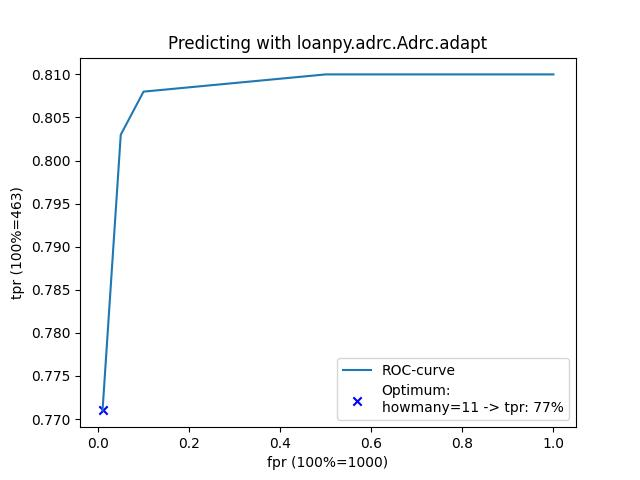

Source data for this figure (header and first rows):
Target_Form, Source_Form, Cognacy, guesses, best_guess
aɣat͡ʃi, aɣat͡ʃːɯ, 1, inf, KeyError
aldaɣ, aldaɣ, 2, 1.0, aldaɣ
ajan, ajan, 3, 1.0, ajan
aːl, al, 6, 3.0, aːl
alat͡ʃ, alat͡ʃɯ, 7, 5.0, alat͡ʃ
alat͡ʃ, alat͡ʃu, 8, 4.0, alat͡ʃ
alat͡ʃ, alat͡ʃo, 9, 4.0, alat͡ʃ
alat͡ʃ, ɒlɒt͡ʃ, 10, 1.0, alat͡ʃ
alma, alma, 11, 1.0, alma
altalaɡ, altɯlɯɡ, 12, inf, altiliɡ
altalaɡ, altɯlɯɡ, 13, inf, altiliɡ
op, op, 14, 1.0, op
oporo, opura, 15, inf, opur
opuruɣ, opuruɣ, 16, 1.0, opuruɣ
orat, orat, 17, 1.0, orat
orat, or, 18, inf, or
aːr, ar, 19, 3.0, aːr
aːrtat, artat, 20, 9.0, aːrtat
aːruk, aruk, 22, 13.0, aːruk
arpa, arpa, 23, 1.0, arpa
aritan, arɯtan, 24, 1.0, aritan
aski, askɯ, 25, 1.0, aski
baj, baj, 26, 1.0, baj
balkan, balkan, 27, 1.0, balkan
balta, balta, 28, 1.0, balta
balvan, balvan, 29, 1.0, balvan
baɣin, baɡɯn, 31, 2.0, baɣin
barum, barum, 34, 1.0, barum
bart͡ʃun, bart͡ʃun, 35, 1.0, bart͡ʃun
bas, bas, 36, 1.0, bas
baɣatur, baɣatur, 37, 1.0, baɣatur
bɛt͡ʃɛl, bit͡ʃil, 38, 6.0, bɛt͡ʃɛl
baka, baka, 39, 1.0, baka
bikaɣu, bɯkaɣu, 40, 1.0, bikaɣu
bikaɣu, bɯkaɣu, 41, 1.0, bikaɣu
bɛlɛɡ, bɛlɛɡ, 42, 1.0, bɛlɛɡ
beːry, bɛry, 43, inf, bɛry
bɛrsil, bɛrsil, 44, 1.0, bɛrsil
byrtiɣ, byrtiɣ, 45, 1.0, byrtiɣ
bɛʃɛ, bɛʃɛ, 46, 1.0, bɛʃɛ
bɛʃɛnɛɣ, bɛt͡ʃɛnɛɡ, 47, inf, bɛt͡ʃɛnɛɡ
bitiɣ, bitiɡ, 48, 2.0, bitiɣ
bit͡ʃak, bɯt͡ʃak, 49, 1.0, bit͡ʃak
bit͡ʃak, bɯt͡ʃkɯ, 50, 13.0, bit͡ʃak
bit͡ʃak, bit͡ʃkɛ, 51, 15.0, bit͡ʃak
bika, bɯka, 52, 1.0, bika
bilɛt͡ʃɛk, bilɛt͡ʃɛk, 53, 1.0, bilɛt͡ʃɛk
biruɣ, bɯruɡ, 54, 2.0, biruɣ
bolt͡ʃan, bolt͡ʃan, 55, 1.0, bolt͡ʃan
bult͡ʃat, bolt͡ʃat, 56, 2.0, bult͡ʃat
boɡ, boɡ, 58, 1.0, boɡ
boɡul, boɡul, 59, 1.0, boɡul
buɣut, boɡut, 60, 5.0, buɣut
balturɣan, balturɡan, 61, inf, baltuɡan
baka, baka, 62, 1.0, baka
bokɒ, baka, 63, inf, baka
bɒkɒ, baka, 64, inf, baka
boɣol, boɣul, 65, 2.0, boɣol
bor, bor, 66, 1.0, bor
bor, bur, 67, 2.0, bor
... 403 more rows
